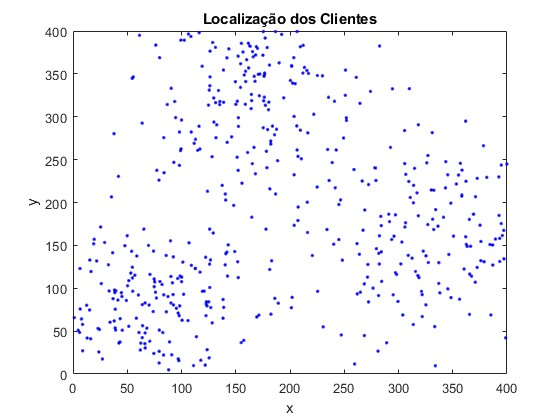

The file beside this chart, header and first rows:
36.524, 141.41, 1.4577
68.06, 53.43, 0.1864
1.201, 65.69, 1.12
171.3, 68.62, 0.965
90.21, 113.7, 0.8994
21.83, 131.8, 0.758
86.03, 72.53, 0.8604
7.824, 64.15, 0.6512
109.1, 126.7, 0.1328
70.93, 116.2, 0.4501
82.1, 104.4, 0.8508
98.09, 243.3, 0.9573
122.7, 81.58, 1.397
39.51, 97.06, 1.467
6.647, 75.82, 0.1585
74.81, 110.8, 0.9994
38.85, 53.75, 0.9121
101.2, 130.4, 0.7212
25.47, 171.5, 0.5473
122.9, 84.26, 0.7239
95.32, 76.58, 1.013
24.42, 51.83, 1.44
64.14, 56.32, 0.1518
121.9, 10.35, 1.201
201.3, 77.31, 0.8943
62.45, 35.93, 1.37
149.1, 142.8, 0.1697
36.97, 87.79, 0.4541
90.34, 82.75, 0.09635
69.62, 149.9, 0.7661
97.01, 17.57, 1.157
55.09, 96.48, 0.4388
8.93, 27.11, 0.3535
66.46, 47.83, 0.5103
102, 92.92, 0.6908
54.69, 124.6, 1.111
70.78, 38.17, 0.7746
100.1, 107.7, 0.5861
107, 152.9, 1.36
43.32, 37.25, 1.449
66.58, 30.39, 0.9498
123.5, 79.42, 0.2154
96.54, 111.3, 0.9351
12.61, 80.08, 0.5869
157.4, 39.18, 1.487
49.17, 85.76, 0.4445
45.07, 90.35, 1.065
8.82, 57.77, 0.8121
74.52, 23.98, 0.3059
74.86, 101.8, 1.04
63.86, 80.85, 0.09467
38.02, 61.85, 0.293
6.055, 48.44, 0.08757
230.6, 54.98, 1.33
155, 36.64, 1.263
62.05, 28, 0.1949
74.26, 143.3, 0.6274
97.94, 67.93, 0.1979
79.39, 12.9, 0.8667
51.48, 55.59, 1.425
126.7, 133, 0.3995
... 434 more rows
